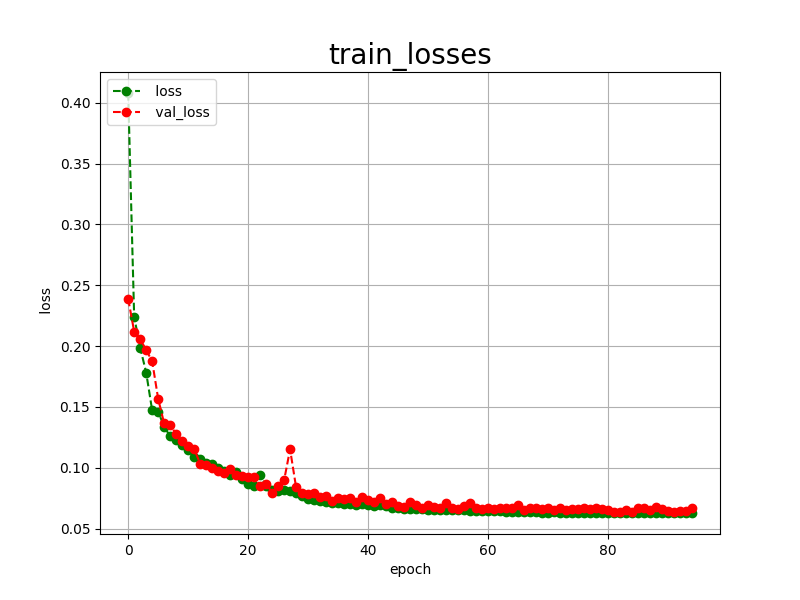

The file beside this chart, header and first rows:
epoch, loss, val_loss
0, 0.4081, 0.2390
1, 0.2240, 0.2119
2, 0.1987, 0.2058
3, 0.1783, 0.1968
4, 0.1471, 0.1876
5, 0.1461, 0.1567
6, 0.1337, 0.1364
7, 0.1259, 0.1351
8, 0.1230, 0.1278
9, 0.1191, 0.1219
10, 0.1144, 0.1175
11, 0.1091, 0.1156
12, 0.1071, 0.1033
13, 0.1041, 0.1026
14, 0.1034, 0.0997
15, 0.0994, 0.0974
16, 0.0977, 0.0958
17, 0.0939, 0.0987
18, 0.0963, 0.0943
19, 0.0906, 0.0936
20, 0.0864, 0.0922
21, 0.0852, 0.0924
22, 0.0942, 0.0853
23, 0.0850, 0.0870
24, 0.0814, 0.0794
25, 0.0811, 0.0846
26, 0.0813, 0.0896
27, 0.0811, 0.1152
28, 0.0789, 0.0840
29, 0.0771, 0.0790
30, 0.0746, 0.0783
31, 0.0733, 0.0793
32, 0.0725, 0.0756
33, 0.0719, 0.0765
34, 0.0710, 0.0730
35, 0.0707, 0.0748
36, 0.0706, 0.0742
37, 0.0699, 0.0752
38, 0.0697, 0.0717
39, 0.0699, 0.0761
40, 0.0696, 0.0737
41, 0.0689, 0.0718
42, 0.0692, 0.0753
43, 0.0683, 0.0702
44, 0.0672, 0.0715
45, 0.0667, 0.0689
46, 0.0664, 0.0679
47, 0.0661, 0.0716
48, 0.0663, 0.0690
49, 0.0660, 0.0670
50, 0.0656, 0.0691
51, 0.0654, 0.0674
52, 0.0653, 0.0665
53, 0.0652, 0.0710
54, 0.0652, 0.0669
55, 0.0651, 0.0664
56, 0.0650, 0.0689
57, 0.0647, 0.0708
58, 0.0645, 0.0673
59, 0.0644, 0.0660
... 35 more rows
